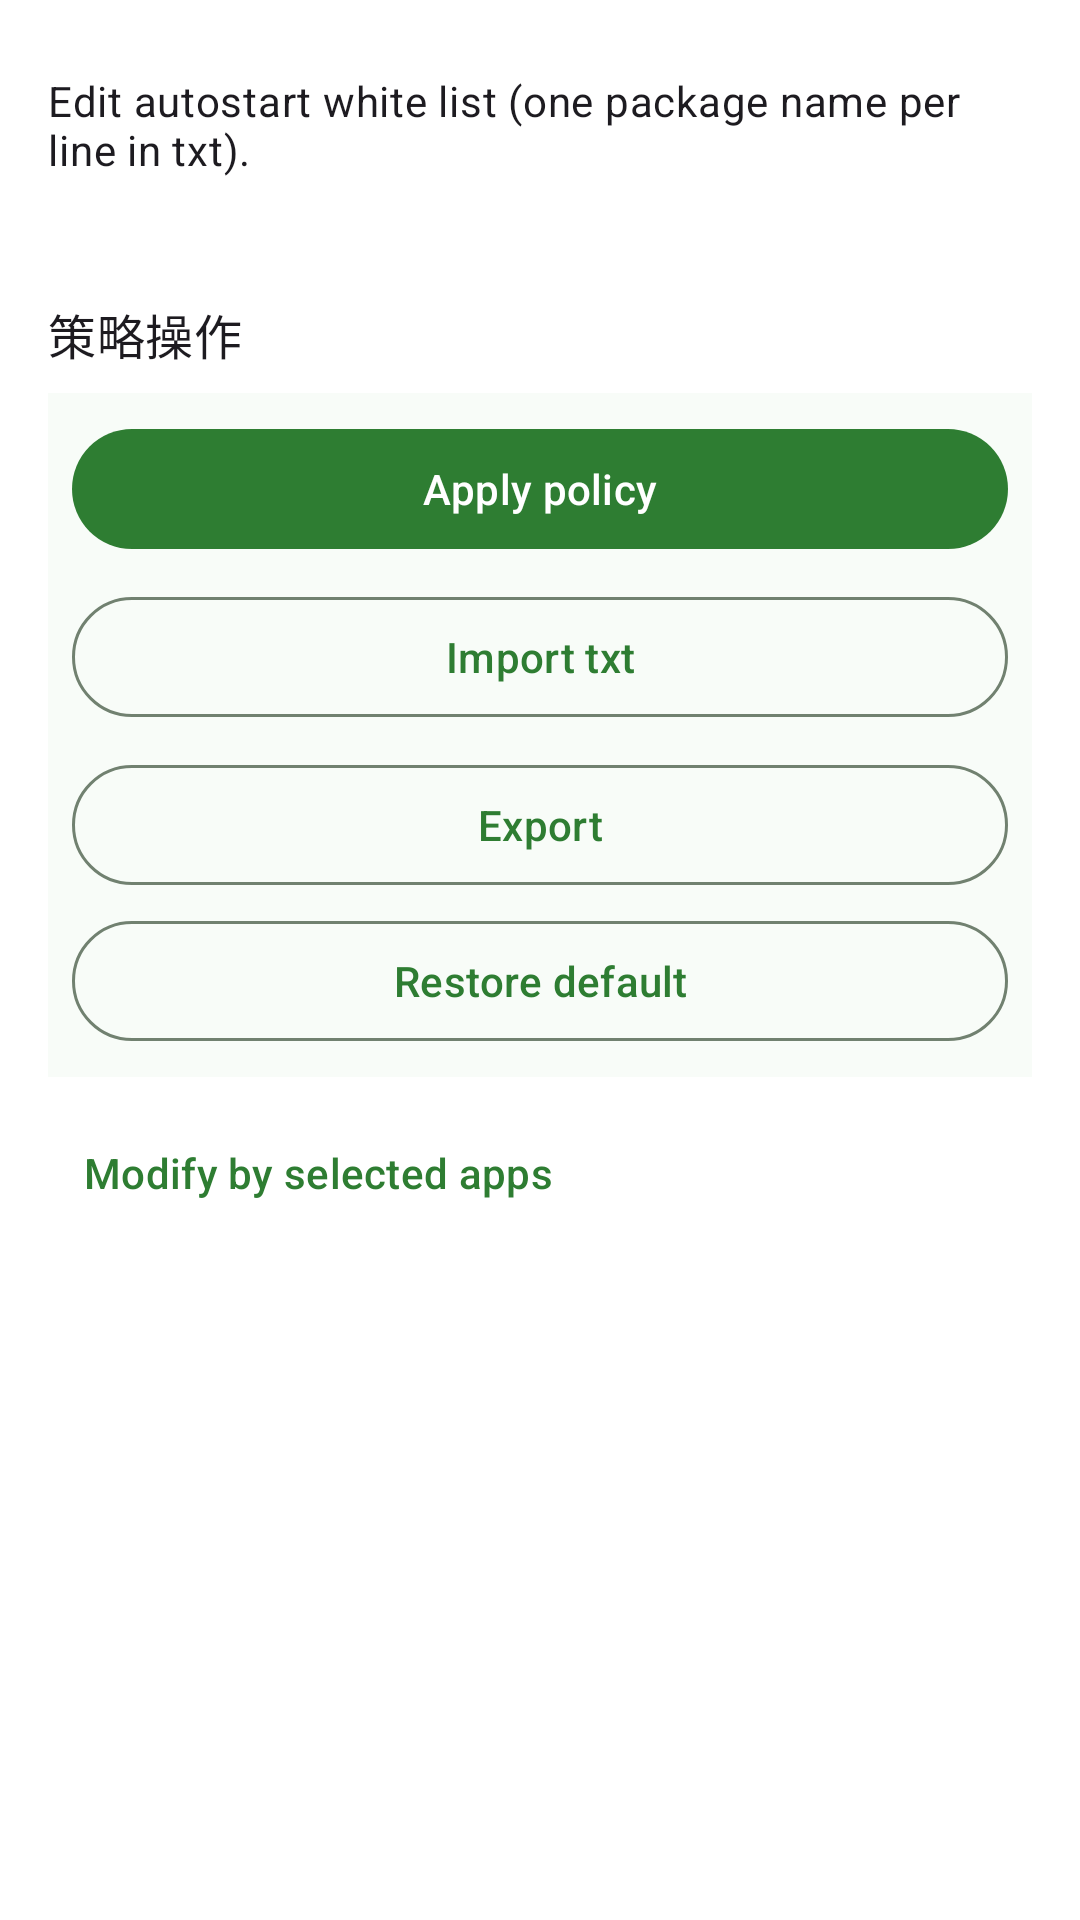

Android layout source for this screen:
<!-- AndroidManifest.xml: application theme Theme.OplusConfigHook -->
<!-- res/layout/fragment_autostart.xml -->
<?xml version="1.0" encoding="utf-8"?>
<ScrollView xmlns:android="http://schemas.android.com/apk/res/android"
    xmlns:app="http://schemas.android.com/apk/res-auto"
    android:layout_width="match_parent"
    android:layout_height="match_parent"
    android:fillViewport="true"
    android:background="?attr/colorSurface">

    <LinearLayout
        android:layout_width="match_parent"
        android:layout_height="wrap_content"
        android:orientation="vertical"
        android:padding="@dimen/section_content_padding">


        <TextView
            android:layout_width="match_parent"
            android:layout_height="wrap_content"
            android:layout_marginTop="@dimen/space_2"
            android:maxLines="3"
            android:text="@string/autostart_policy_desc"
            android:textAppearance="@style/TextAppearance.OplusConfigHook.SectionBody" />

        <TextView
            android:id="@+id/tvAutostartSource"
            android:layout_width="match_parent"
            android:layout_height="wrap_content"
            android:layout_marginTop="@dimen/space_2"
            android:ellipsize="end"
            android:maxLines="1"
            android:textAppearance="@style/TextAppearance.Material3.BodySmall" />

        <TextView
            android:layout_width="match_parent"
            android:layout_height="wrap_content"
            android:layout_marginTop="@dimen/space_4"
            android:text="@string/autostart_actions_title"
            android:textAppearance="@style/TextAppearance.OplusConfigHook.SectionTitle" />

        <LinearLayout
            android:layout_width="match_parent"
            android:layout_height="wrap_content"
            android:layout_marginTop="@dimen/space_2"
            android:orientation="vertical"
            android:padding="@dimen/space_2"
            android:background="?attr/colorSurfaceContainerLow">

            <com.google.android.material.button.MaterialButton
                android:id="@+id/btnApplyAutostart"
                style="@style/Widget.OplusConfigHook.Button.FullWidth"
                android:layout_height="wrap_content"
                android:text="@string/apply_policy" />

            <com.google.android.material.button.MaterialButton
                android:id="@+id/btnImportAutostart"
                style="@style/Widget.OplusConfigHook.Button.OutlinedFullWidth"
                android:layout_height="wrap_content"
                android:layout_marginTop="@dimen/space_2"
                android:text="@string/import_txt" />

            <com.google.android.material.button.MaterialButton
                android:id="@+id/btnExportAutostart"
                style="@style/Widget.OplusConfigHook.Button.OutlinedFullWidth"
                android:layout_height="wrap_content"
                android:layout_marginTop="@dimen/space_2"
                android:text="@string/export_policy" />

            <com.google.android.material.button.MaterialButton
                android:id="@+id/btnRestoreAutostart"
                style="@style/Widget.OplusConfigHook.Button.OutlinedFullWidth"
                android:layout_height="wrap_content"
                android:layout_marginTop="@dimen/space_1"
                android:text="@string/restore_default" />
        </LinearLayout>

        <com.google.android.material.button.MaterialButton
            android:id="@+id/btnEditAutostart"
            style="@style/Widget.Material3.Button.TextButton"
            android:layout_width="wrap_content"
            android:layout_height="wrap_content"
            android:layout_marginTop="@dimen/space_2"
            android:text="@string/edit_by_checked_apps" />
    </LinearLayout>
</ScrollView>
<!-- resources referenced by this layout -->
<resources>
  <dimen name="section_content_padding">16dp</dimen>
  <dimen name="space_1">4dp</dimen>
  <dimen name="space_2">8dp</dimen>
  <dimen name="space_4">16dp</dimen>
  <string name="apply_policy">Apply policy</string>
  <string name="autostart_actions_title">策略操作</string>
  <string name="autostart_policy_desc">Edit autostart white list (one package name per line in txt).</string>
  <string name="edit_by_checked_apps">Modify by selected apps</string>
  <string name="export_policy">Export</string>
  <string name="import_txt">Import txt</string>
  <string name="restore_default">Restore default</string>
  <style name="TextAppearance.OplusConfigHook.SectionBody" parent="TextAppearance.Material3.BodyMedium">
          <item name="android:lineSpacingExtra">2dp</item>
      </style>
  <style name="TextAppearance.OplusConfigHook.SectionTitle" parent="TextAppearance.Material3.TitleMedium">
          <item name="android:lineSpacingExtra">2dp</item>
      </style>
  <style name="Widget.OplusConfigHook.Button.FullWidth" parent="Widget.Material3.Button">
          <item name="android:layout_width">match_parent</item>
          <item name="android:minHeight">@dimen/min_touch_target</item>
      </style>
  <style name="Widget.OplusConfigHook.Button.OutlinedFullWidth" parent="Widget.Material3.Button.OutlinedButton">
          <item name="android:layout_width">match_parent</item>
          <item name="android:minHeight">@dimen/min_touch_target</item>
      </style>
  <style name="Theme.OplusConfigHook" parent="Theme.Material3.DayNight.NoActionBar">
          <item name="colorPrimary">@color/md_theme_primary</item>
          <item name="colorOnPrimary">@color/md_theme_onPrimary</item>
          <item name="colorPrimaryContainer">@color/md_theme_primaryContainer</item>
          <item name="colorOnPrimaryContainer">@color/md_theme_onPrimaryContainer</item>
          <item name="colorSecondary">@color/md_theme_secondary</item>
          <item name="colorOnSecondary">@color/md_theme_onSecondary</item>
  
          <item name="android:colorBackground">@color/md_theme_background</item>
          <item name="colorSurface">@color/md_theme_surface</item>
          <item name="colorOnSurface">@color/md_theme_onSurface</item>
          <item name="colorSurfaceVariant">@color/md_theme_surfaceVariant</item>
          <item name="colorOnSurfaceVariant">@color/md_theme_onSurfaceVariant</item>
          <item name="colorSurfaceContainerLow">@color/md_theme_surfaceContainerLow</item>
          <item name="colorSurfaceContainerHigh">@color/md_theme_surfaceContainerHigh</item>
          <item name="colorOutline">@color/md_theme_outline</item>
      </style>
  <dimen name="min_touch_target">48dp</dimen>
  <color name="md_theme_primary">#2E7D32</color>
  <color name="md_theme_onPrimary">#FFFFFF</color>
  <color name="md_theme_primaryContainer">#A5D6A7</color>
  <color name="md_theme_onPrimaryContainer">#0B3D0D</color>
  <color name="md_theme_secondary">#4CAF50</color>
  <color name="md_theme_onSecondary">#FFFFFF</color>
  <color name="md_theme_background">#F6FBF6</color>
  <color name="md_theme_surface">#FFFFFF</color>
  <color name="md_theme_onSurface">#162312</color>
  <color name="md_theme_surfaceVariant">#E8F2E8</color>
  <color name="md_theme_onSurfaceVariant">#3D4A3D</color>
  <color name="md_theme_surfaceContainerLow">#F8FCF8</color>
  <color name="md_theme_surfaceContainerHigh">#EAF4EA</color>
  <color name="md_theme_outline">#718170</color>
</resources>
